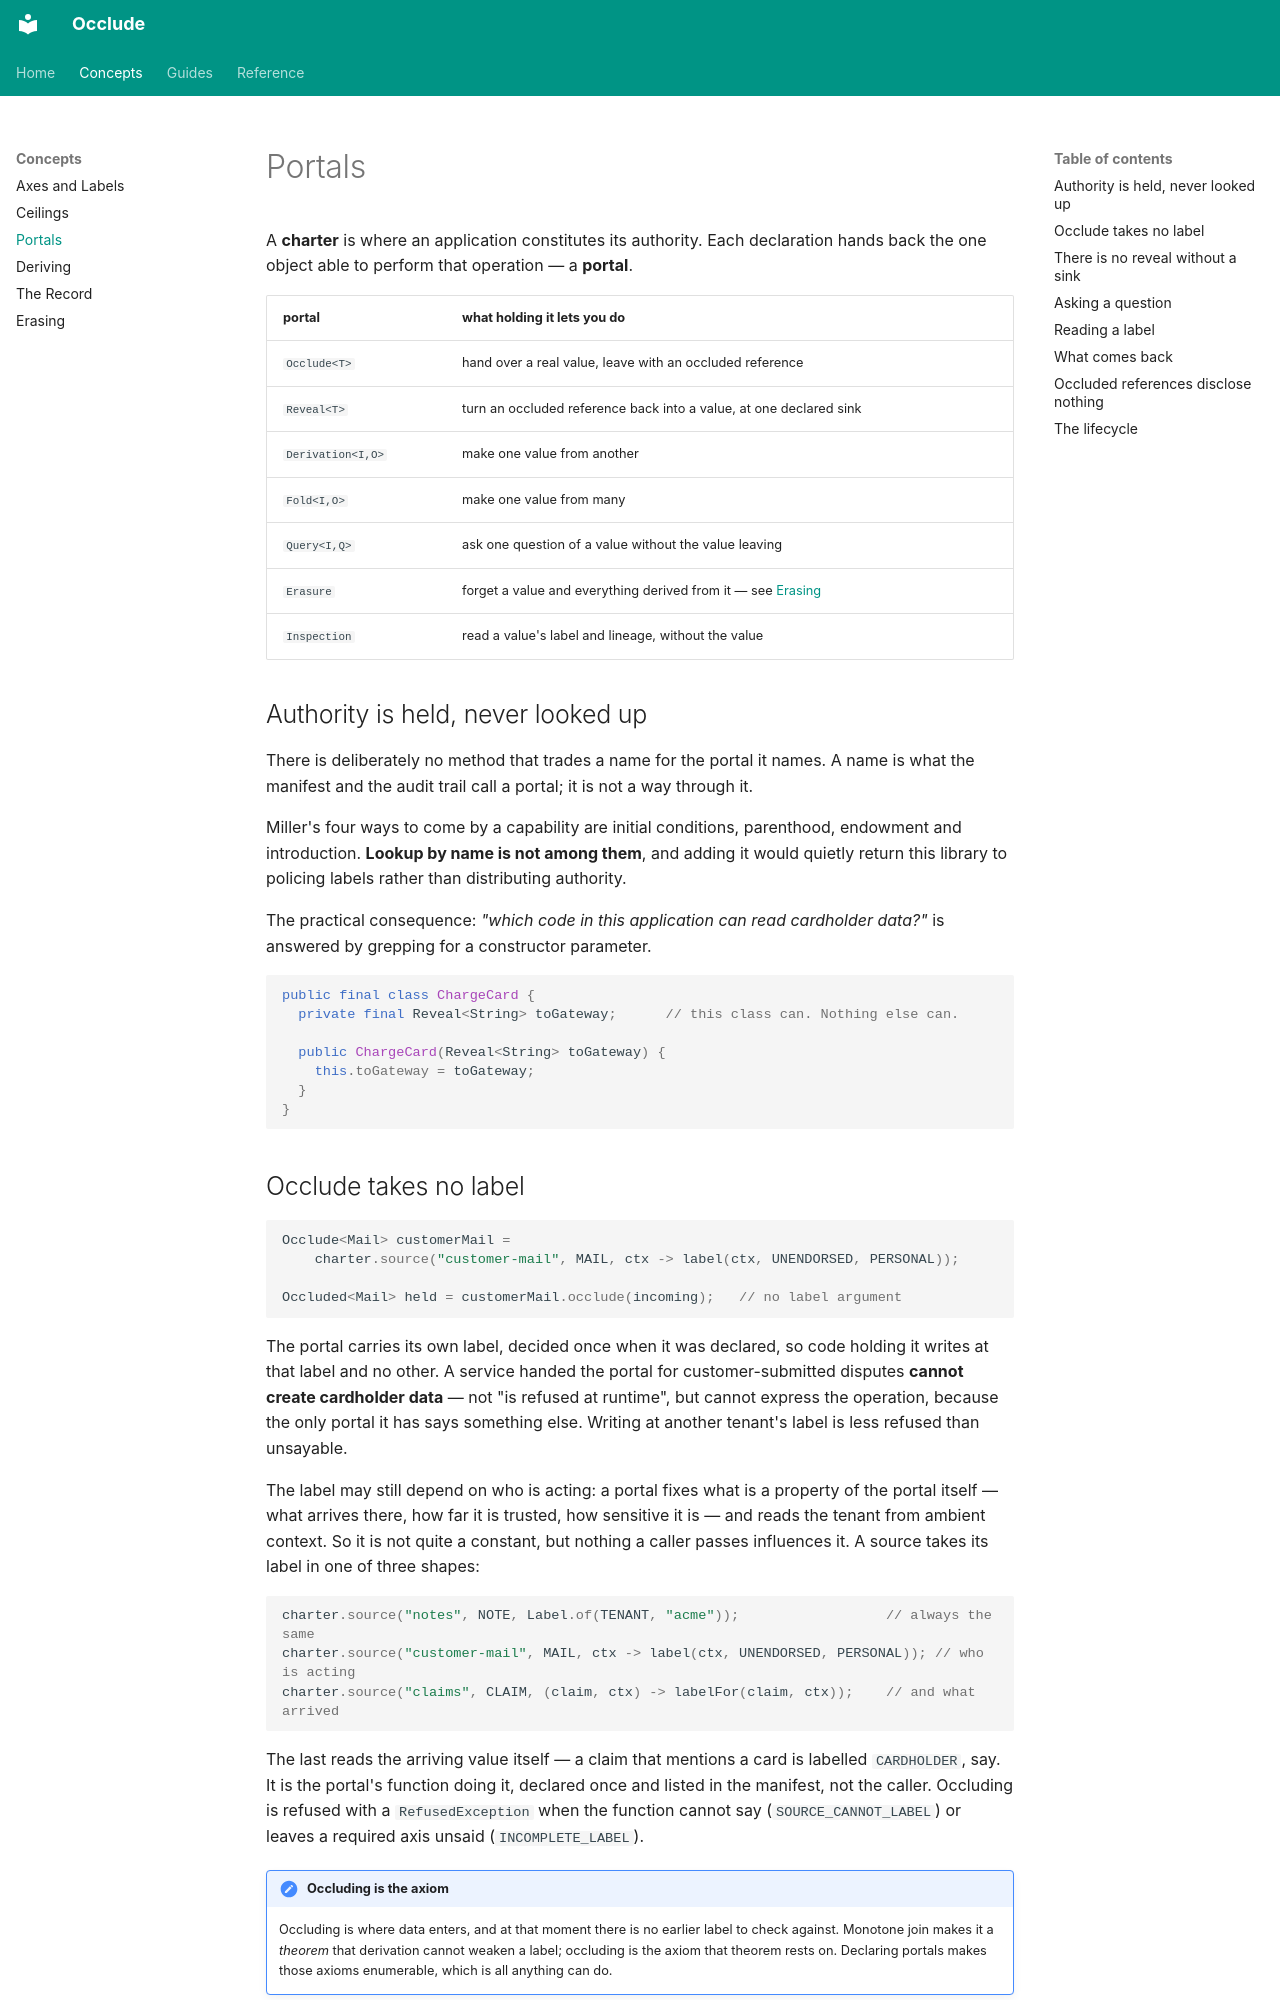

repository: jwcarman/occlude · page: concepts/portals/index.html · generator: mkdocs

# Portals

A **charter** is where an application constitutes its authority. Each declaration hands back the
one object able to perform that operation — a **portal**.

| portal | what holding it lets you do |
|---|---|
| `Occlude<T>` | hand over a real value, leave with an occluded reference |
| `Reveal<T>` | turn an occluded reference back into a value, at one declared sink |
| `Derivation<I,O>` | make one value from another |
| `Fold<I,O>` | make one value from many |
| `Query<I,Q>` | ask one question of a value without the value leaving |
| `Erasure` | forget a value and everything derived from it — see [Erasing](erasing.md) |
| `Inspection` | read a value's label and lineage, without the value |

## Authority is held, never looked up

There is deliberately no method that trades a name for the portal it names. A name is what the
manifest and the audit trail call a portal; it is not a way through it.

Miller's four ways to come by a capability are initial conditions, parenthood, endowment and
introduction. **Lookup by name is not among them**, and adding it would quietly return this library
to policing labels rather than distributing authority.

The practical consequence: *"which code in this application can read cardholder data?"* is answered
by grepping for a constructor parameter.

```java
public final class ChargeCard {
  private final Reveal<String> toGateway;      // this class can. Nothing else can.

  public ChargeCard(Reveal<String> toGateway) {
    this.toGateway = toGateway;
  }
}
```

## Occlude takes no label

```java
Occlude<Mail> customerMail =
    charter.source("customer-mail", MAIL, ctx -> label(ctx, UNENDORSED, PERSONAL));

Occluded<Mail> held = customerMail.occlude(incoming);   // no label argument
```

The portal carries its own label, decided once when it was declared, so code holding it writes at
that label and no other. A service handed the portal for customer-submitted disputes **cannot create
cardholder data** — not "is refused at runtime", but cannot express the operation, because the only
portal it has says something else. Writing at another tenant's label is less refused than unsayable.

The label may still depend on who is acting: a portal fixes what is a property of the portal itself —
what arrives there, how far it is trusted, how sensitive it is — and reads the tenant from ambient
context. So it is not quite a constant, but nothing a caller passes influences it. A source takes its
label in one of three shapes:

```java
charter.source("notes", NOTE, Label.of(TENANT, "acme"));                  // always the same
charter.source("customer-mail", MAIL, ctx -> label(ctx, UNENDORSED, PERSONAL)); // who is acting
charter.source("claims", CLAIM, (claim, ctx) -> labelFor(claim, ctx));    // and what arrived
```

The last reads the arriving value itself — a claim that mentions a card is labelled `CARDHOLDER`,
say. It is the portal's function doing it, declared once and listed in the manifest, not the caller.
Occluding is refused with a `RefusedException` when the function cannot say (`SOURCE_CANNOT_LABEL`)
or leaves a required axis unsaid (`INCOMPLETE_LABEL`).

!!! note "Occluding is the axiom"
    Occluding is where data enters, and at that moment there is no earlier label to check against.
    Monotone join makes it a *theorem* that derivation cannot weaken a label; occluding is the
    axiom that theorem rests on. Declaring portals makes those axioms enumerable, which is all
    anything can do.
